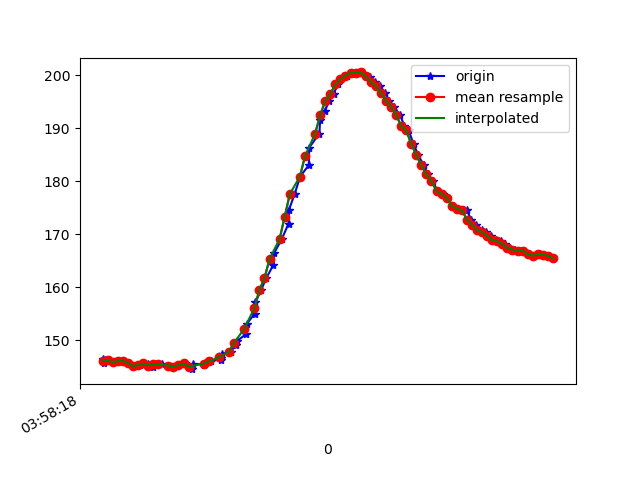

Values plotted in this chart, from the file beside it:
1618545498362, 1241174515273091, 146.38672, -222.26562, -8.886719
1618545498367, 1241174534501513, 145.7, -221.9, -9.473
1618545498369, 1241174553738199, 146.2, -222.4, -9.082
1618545498388, 1241174572814014, 146.2, -222.7, -8.887
1618545498406, 1241174591889829, 145.8, -222.6, -8.496
1618545498425, 1241174610965644, 146.1, -222.4, -9.57
1618545498444, 1241174629949895, 146.1, -222.7, -9.473
1618545498460, 1241174648903624, 145.7, -222.5, -8.887
1618545498486, 1241174669413941, 145.1, -221.5, -8.594
1618545498507, 1241174687177339, 145.3, -221.9, -8.398
1618545498521, 1241174706527846, 145.6, -222.1, -8.594
1618545498541, 1241174725542618, 145.5, -221.8, -8.203
1618545498558, 1241174744557391, 144.9, -222.2, -9.277
1618545498577, 1241174763663727, 145.5, -222.5, -8.594
1618545498596, 1241174782525893, 145.5, -222.5, -8.398
1618545498623, 1241174801571186, 145.2, -222, -9.082
1618545498640, 1241174820769086, 145, -222.3, -8.887
1618545498663, 1241174839997508, 145.3, -221.7, -8.887
1618545498684, 1241174859164887, 145.6, -221.7, -8.887
1618545498712, 1241174878454351, 144.5, -221.8, -9.57
1618545498717, 1241174897682772, 145.5, -222, -9.277
1618545498760, 1241174916697545, 145.4, -222, -9.57
1618545498764, 1241174935895445, 145.7, -221.5, -8.887
1618545498790, 1241174954940738, 146, -221.2, -9.863
1618545498827, 1241174974199681, 146.6, -221.1, -8.887
1618545498830, 1241174993855401, 146.3, -221.7, -9.473
1618545498834, 1241175012809130, 147.5, -221.7, -9.766
1618545498866, 1241175031701818, 147.9, -220.4, -8.789
1618545498889, 1241175050716590, 149.1, -220.3, -9.18
1618545498893, 1241175070067096, 149.9, -219.7, -9.766
1618545498928, 1241175089539688, 151.2, -219.2, -9.57
1618545498931, 1241175108707067, 153.1, -219.2, -10.16
1618545498961, 1241175128149138, 155, -218.7, -10.16
1618545498964, 1241175147316517, 157.1, -217.4, -10.84
1618545498987, 1241175166636502, 159.5, -217.8, -11.04
1618545499007, 1241175185864923, 161.7, -217.1, -10.64
1618545499035, 1241175205093345, 164.2, -216.9, -9.57
1618545499038, 1241175224169160, 166.4, -216.7, -8.008
1618545499069, 1241175243489145, 169.1, -216.7, -6.641
1618545499095, 1241175262717567, 172, -217.4, -6.445
1618545499097, 1241175281854424, 174.6, -217.1, -5.762
1618545499119, 1241175301113367, 177.5, -218, -4.59
1618545499141, 1241175320097618, 180.9, -218.1, -3.613
1618545499175, 1241175339326039, 183, -219.6, -4.688
1618545499177, 1241175358462897, 186.3, -220.5, -2.441
1618545499217, 1241175377630276, 189, -222, -3.613
1618545499220, 1241175396828176, 191.6, -223.9, -2.246
1618545499238, 1241175415934512, 193.2, -225.3, -0.5859
1618545499256, 1241175435101891, 195.1, -225.9, -1.172
1618545499273, 1241175454513440, 196.4, -227.1, -1.074
1618545499290, 1241175473467170, 198.2, -227.8, -2.148
1618545499303, 1241175492512463, 199.2, -229.5, -1.953
1618545499325, 1241175511527236, 199.9, -228.5, -1.758
1618545499341, 1241175530664093, 200.4, -229.1, -2.246
1618545499360, 1241175549617823, 200.4, -229.1, -1.758
1618545499380, 1241175568663117, 200.5, -228.9, -2.246
1618545499403, 1241175587647368, 199.8, -228.4, -3.223
1618545499417, 1241175606784225, 199.7, -226.5, -4.297
1618545499436, 1241175625829519, 198.7, -226.5, -3.32
1618545499455, 1241175644844291, 197.9, -225.4, -4.59
1618545499477, 1241175663859063, 196.7, -224.3, -4.688
... 35 more rows
